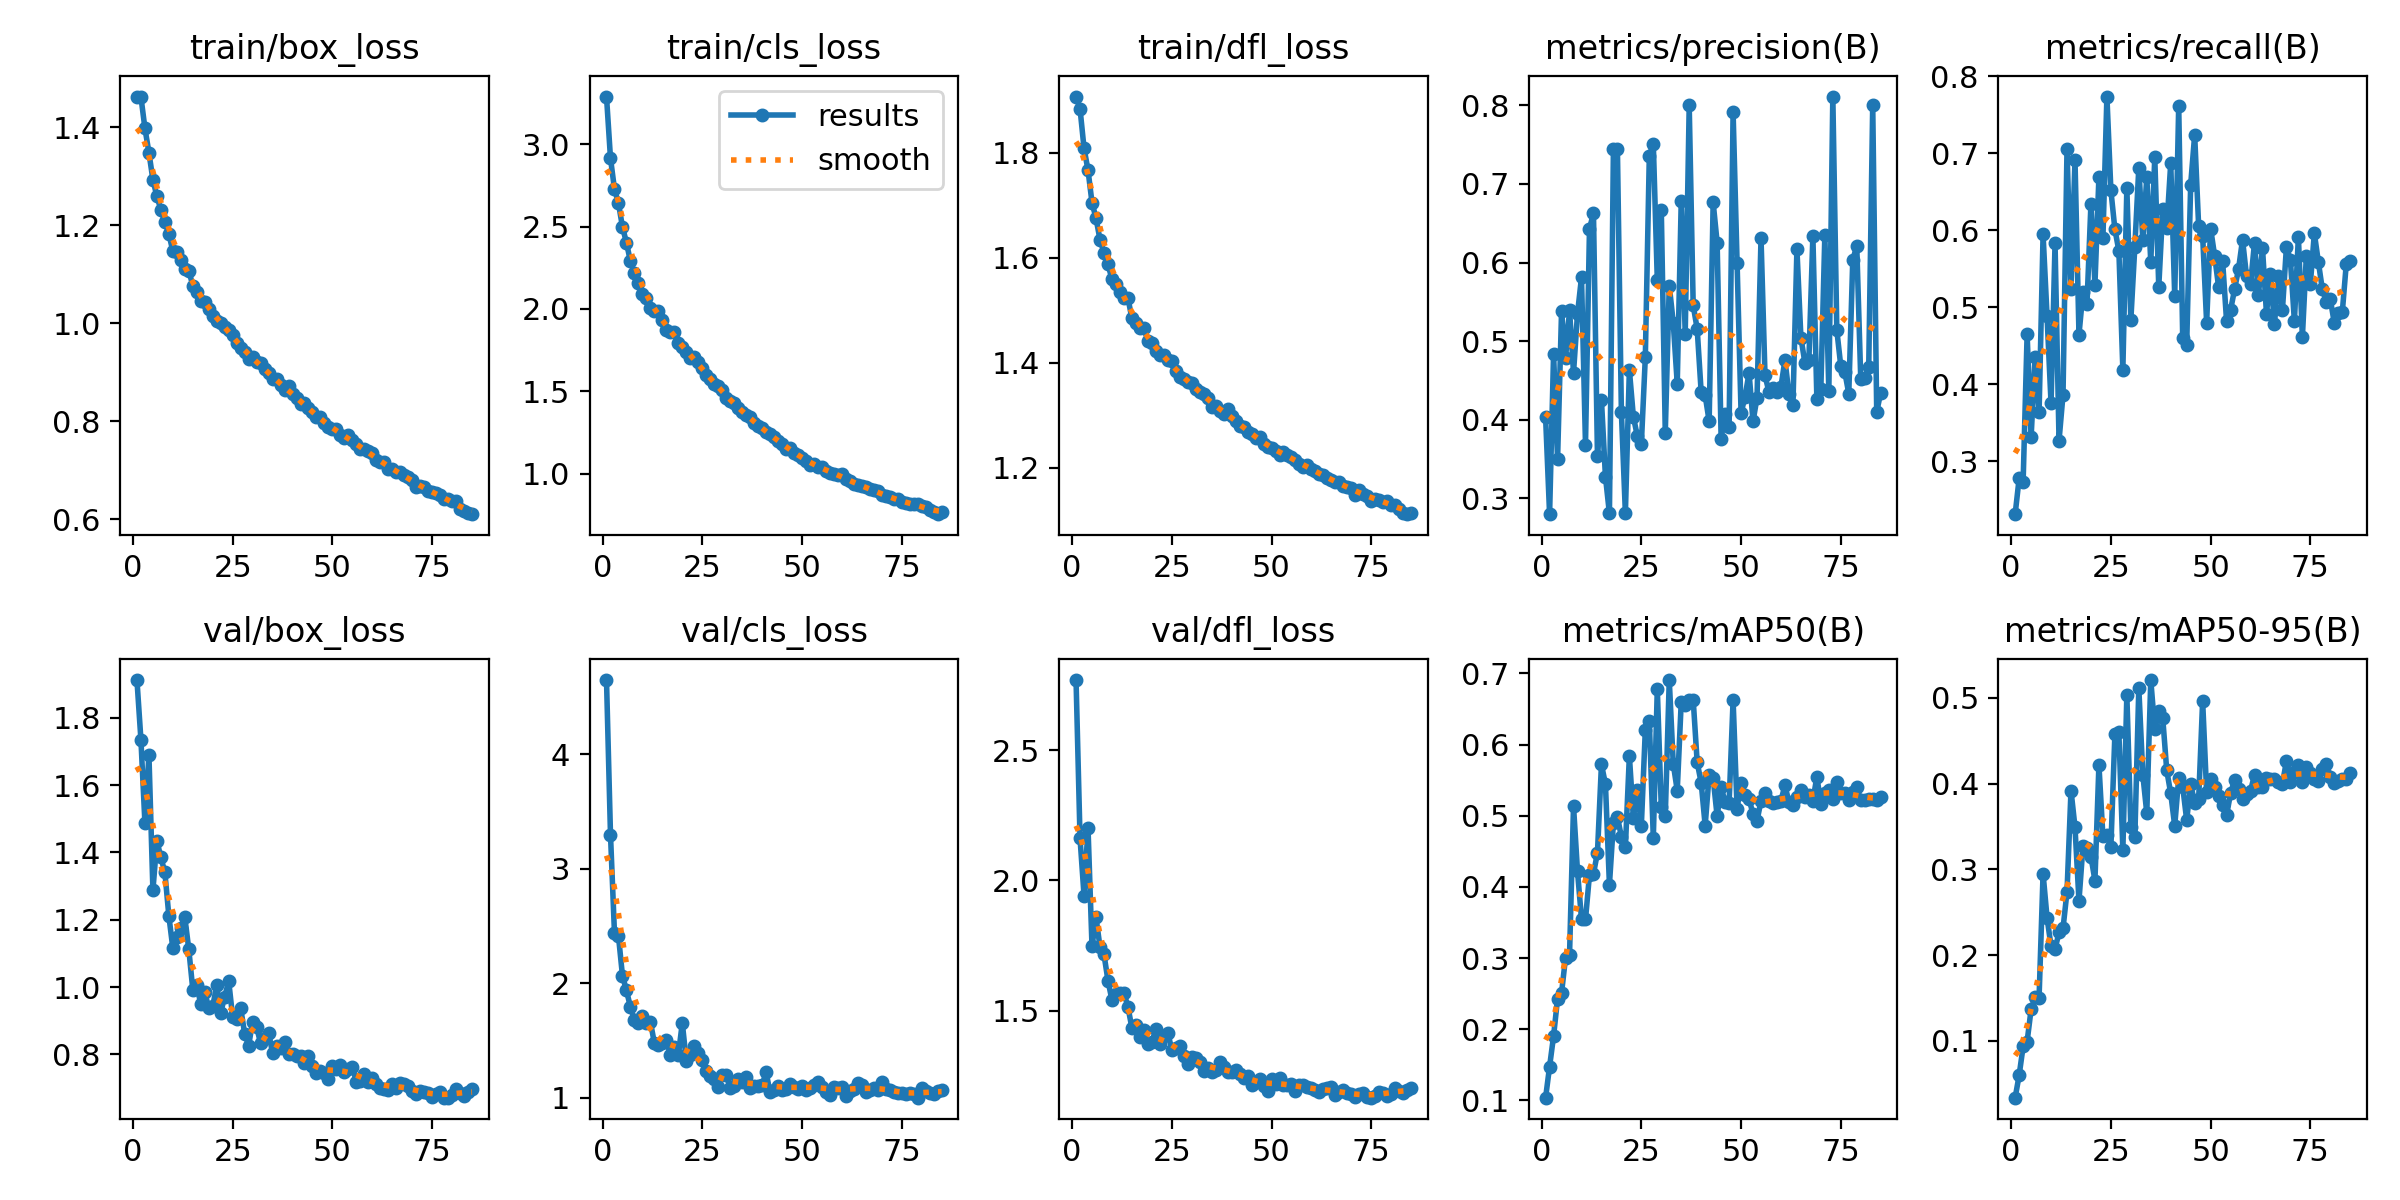

Values plotted in this chart, from the file beside it:
epoch, train/box_loss, train/cls_loss, train/dfl_loss, metrics/precision(B), metrics/recall(B), metrics/mAP50(B), metrics/mAP50-95(B), val/box_loss, val/cls_loss, val/dfl_loss, lr/pg0, lr/pg1, lr/pg2
1, 1.463, 3.289, 1.907, 0.403, 0.2315, 0.1039, 0.03368, 1.913, 4.648, 2.769, 0.07206, 0.001812, 0.001812
2, 1.462, 2.914, 1.883, 0.2799, 0.2778, 0.1476, 0.05972, 1.735, 3.298, 2.161, 0.04401, 0.003593, 0.003593
3, 1.398, 2.727, 1.808, 0.4838, 0.2734, 0.1905, 0.09343, 1.487, 2.437, 1.941, 0.01591, 0.005338, 0.005338
4, 1.348, 2.641, 1.767, 0.3495, 0.4649, 0.2429, 0.09913, 1.691, 2.411, 2.201, 0.005909, 0.005909, 0.005909
5, 1.293, 2.498, 1.705, 0.5382, 0.3311, 0.2512, 0.1368, 1.288, 2.066, 1.746, 0.005909, 0.005909, 0.005909
6, 1.259, 2.402, 1.675, 0.4785, 0.4361, 0.3009, 0.1505, 1.435, 1.936, 1.858, 0.005849, 0.005849, 0.005849
7, 1.232, 2.288, 1.635, 0.5393, 0.3641, 0.3047, 0.1505, 1.385, 1.792, 1.744, 0.005789, 0.005789, 0.005789
8, 1.206, 2.218, 1.61, 0.46, 0.5947, 0.5135, 0.295, 1.341, 1.679, 1.716, 0.005729, 0.005729, 0.005729
9, 1.183, 2.159, 1.588, 0.5352, 0.4884, 0.4217, 0.2434, 1.211, 1.653, 1.615, 0.005669, 0.005669, 0.005669
10, 1.147, 2.09, 1.559, 0.5811, 0.3754, 0.3553, 0.2104, 1.115, 1.711, 1.54, 0.005609, 0.005609, 0.005609
11, 1.146, 2.064, 1.55, 0.3685, 0.5831, 0.3543, 0.2071, 1.149, 1.653, 1.564, 0.005549, 0.005549, 0.005549
12, 1.129, 2.008, 1.534, 0.6429, 0.3269, 0.4173, 0.2264, 1.176, 1.663, 1.567, 0.005489, 0.005489, 0.005489
13, 1.11, 1.987, 1.522, 0.6631, 0.3867, 0.4184, 0.2312, 1.208, 1.477, 1.568, 0.005428, 0.005428, 0.005428
14, 1.107, 1.986, 1.523, 0.3544, 0.7058, 0.4483, 0.2738, 1.112, 1.456, 1.514, 0.005368, 0.005368, 0.005368
15, 1.077, 1.933, 1.484, 0.4252, 0.5242, 0.5721, 0.3919, 0.9927, 1.481, 1.433, 0.005308, 0.005308, 0.005308
16, 1.065, 1.873, 1.475, 0.3277, 0.6919, 0.5446, 0.3493, 1.006, 1.502, 1.444, 0.005248, 0.005248, 0.005248
17, 1.045, 1.863, 1.466, 0.2808, 0.4647, 0.4032, 0.2633, 0.9489, 1.376, 1.398, 0.005188, 0.005188, 0.005188
18, 1.044, 1.857, 1.466, 0.744, 0.5197, 0.4902, 0.3273, 0.9845, 1.441, 1.425, 0.005128, 0.005128, 0.005128
19, 1.03, 1.794, 1.442, 0.7446, 0.5038, 0.4984, 0.3253, 0.9382, 1.369, 1.37, 0.005067, 0.005067, 0.005067
20, 1.015, 1.769, 1.437, 0.4093, 0.6345, 0.4706, 0.3149, 0.9426, 1.653, 1.378, 0.005007, 0.005007, 0.005007
21, 1.005, 1.741, 1.423, 0.2811, 0.5296, 0.4559, 0.287, 1.006, 1.322, 1.43, 0.004947, 0.004947, 0.004947
22, 1.001, 1.704, 1.415, 0.4634, 0.6696, 0.5842, 0.4219, 0.9243, 1.374, 1.373, 0.004887, 0.004887, 0.004887
23, 0.9931, 1.706, 1.415, 0.404, 0.5896, 0.497, 0.3384, 0.9714, 1.449, 1.402, 0.004827, 0.004827, 0.004827
24, 0.9862, 1.677, 1.404, 0.3791, 0.7738, 0.5366, 0.3405, 1.018, 1.392, 1.415, 0.004767, 0.004767, 0.004767
25, 0.9761, 1.639, 1.403, 0.3691, 0.652, 0.4861, 0.3266, 0.9099, 1.325, 1.349, 0.004706, 0.004706, 0.004706
26, 0.9599, 1.598, 1.385, 0.4798, 0.6015, 0.621, 0.4574, 0.9061, 1.231, 1.357, 0.004646, 0.004646, 0.004646
27, 0.9503, 1.576, 1.373, 0.7361, 0.5734, 0.6332, 0.4598, 0.9378, 1.185, 1.365, 0.004586, 0.004586, 0.004586
28, 0.9419, 1.544, 1.368, 0.7512, 0.4191, 0.4687, 0.3226, 0.8617, 1.165, 1.326, 0.004526, 0.004526, 0.004526
29, 0.9266, 1.534, 1.363, 0.5781, 0.655, 0.6781, 0.5032, 0.8263, 1.091, 1.295, 0.004466, 0.004466, 0.004466
30, 0.9311, 1.507, 1.362, 0.6673, 0.4837, 0.5118, 0.3489, 0.8974, 1.199, 1.32, 0.004406, 0.004406, 0.004406
31, 0.9208, 1.462, 1.35, 0.3837, 0.5786, 0.5002, 0.3374, 0.8812, 1.197, 1.319, 0.004346, 0.004346, 0.004346
32, 0.9182, 1.442, 1.344, 0.5708, 0.6814, 0.6907, 0.5115, 0.8327, 1.084, 1.302, 0.004286, 0.004286, 0.004286
33, 0.9072, 1.427, 1.341, 0.5235, 0.588, 0.5729, 0.4104, 0.8476, 1.1, 1.269, 0.004225, 0.004225, 0.004225
34, 0.8983, 1.399, 1.333, 0.446, 0.6692, 0.5355, 0.3656, 0.8635, 1.166, 1.28, 0.004165, 0.004165, 0.004165
35, 0.8857, 1.372, 1.315, 0.6784, 0.5586, 0.6599, 0.5208, 0.804, 1.135, 1.262, 0.004105, 0.004105, 0.004105
36, 0.887, 1.356, 1.317, 0.5097, 0.695, 0.6554, 0.4635, 0.8255, 1.18, 1.271, 0.004045, 0.004045, 0.004045
37, 0.8735, 1.347, 1.307, 0.7999, 0.5266, 0.663, 0.4842, 0.8176, 1.083, 1.303, 0.003985, 0.003985, 0.003985
38, 0.8637, 1.309, 1.302, 0.5454, 0.6283, 0.663, 0.4763, 0.8378, 1.102, 1.283, 0.003925, 0.003925, 0.003925
39, 0.8712, 1.291, 1.313, 0.5155, 0.6033, 0.575, 0.4155, 0.8006, 1.105, 1.263, 0.003864, 0.003864, 0.003864
40, 0.8558, 1.275, 1.298, 0.4349, 0.6872, 0.5464, 0.3885, 0.8004, 1.107, 1.265, 0.003804, 0.003804, 0.003804
41, 0.8478, 1.252, 1.29, 0.431, 0.5147, 0.4863, 0.3507, 0.7958, 1.222, 1.272, 0.003744, 0.003744, 0.003744
42, 0.8347, 1.239, 1.279, 0.3981, 0.762, 0.5577, 0.4066, 0.796, 1.047, 1.255, 0.003684, 0.003684, 0.003684
43, 0.8366, 1.223, 1.277, 0.6767, 0.4608, 0.5528, 0.3966, 0.7753, 1.066, 1.243, 0.003624, 0.003624, 0.003624
44, 0.8268, 1.198, 1.269, 0.6254, 0.4515, 0.4995, 0.3574, 0.7942, 1.105, 1.249, 0.003564, 0.003564, 0.003564
45, 0.8193, 1.183, 1.264, 0.3762, 0.6594, 0.5404, 0.399, 0.7662, 1.07, 1.215, 0.003504, 0.003504, 0.003504
46, 0.8089, 1.15, 1.257, 0.4073, 0.724, 0.519, 0.3778, 0.7456, 1.076, 1.225, 0.003443, 0.003443, 0.003443
47, 0.8087, 1.154, 1.258, 0.3911, 0.6053, 0.5179, 0.3821, 0.7503, 1.123, 1.237, 0.003383, 0.003383, 0.003383
48, 0.796, 1.124, 1.245, 0.7917, 0.5932, 0.6626, 0.4965, 0.7461, 1.089, 1.209, 0.003323, 0.003323, 0.003323
49, 0.7876, 1.114, 1.24, 0.5998, 0.4801, 0.5101, 0.39, 0.7266, 1.074, 1.19, 0.003263, 0.003263, 0.003263
50, 0.7838, 1.094, 1.237, 0.4087, 0.6024, 0.5467, 0.4052, 0.7664, 1.098, 1.238, 0.003203, 0.003203, 0.003203
51, 0.7838, 1.078, 1.232, 0.4293, 0.5672, 0.5295, 0.3957, 0.7555, 1.065, 1.217, 0.003143, 0.003143, 0.003143
52, 0.7728, 1.056, 1.224, 0.4597, 0.5264, 0.5242, 0.385, 0.7699, 1.088, 1.242, 0.003083, 0.003083, 0.003083
53, 0.766, 1.061, 1.23, 0.3979, 0.5606, 0.5019, 0.3752, 0.7463, 1.107, 1.215, 0.003022, 0.003022, 0.003022
54, 0.7713, 1.038, 1.225, 0.4283, 0.482, 0.4929, 0.3632, 0.755, 1.14, 1.215, 0.002962, 0.002962, 0.002962
55, 0.7606, 1.041, 1.22, 0.6313, 0.4965, 0.5212, 0.3886, 0.7625, 1.092, 1.218, 0.002902, 0.002902, 0.002902
56, 0.7525, 1.016, 1.214, 0.4564, 0.5233, 0.5327, 0.4043, 0.7189, 1.048, 1.189, 0.002842, 0.002842, 0.002842
57, 0.7426, 1.007, 1.206, 0.4352, 0.5499, 0.5209, 0.3932, 0.7218, 1.022, 1.213, 0.002782, 0.002782, 0.002782
58, 0.7434, 1.001, 1.202, 0.441, 0.5879, 0.518, 0.3824, 0.7414, 1.09, 1.213, 0.002721, 0.002721, 0.002721
59, 0.7389, 0.9911, 1.205, 0.4353, 0.5409, 0.5193, 0.3882, 0.7184, 1.086, 1.206, 0.002661, 0.002661, 0.002661
60, 0.7347, 1.001, 1.198, 0.4423, 0.53, 0.5212, 0.3913, 0.7297, 1.094, 1.202, 0.002601, 0.002601, 0.002601
... 25 more rows
